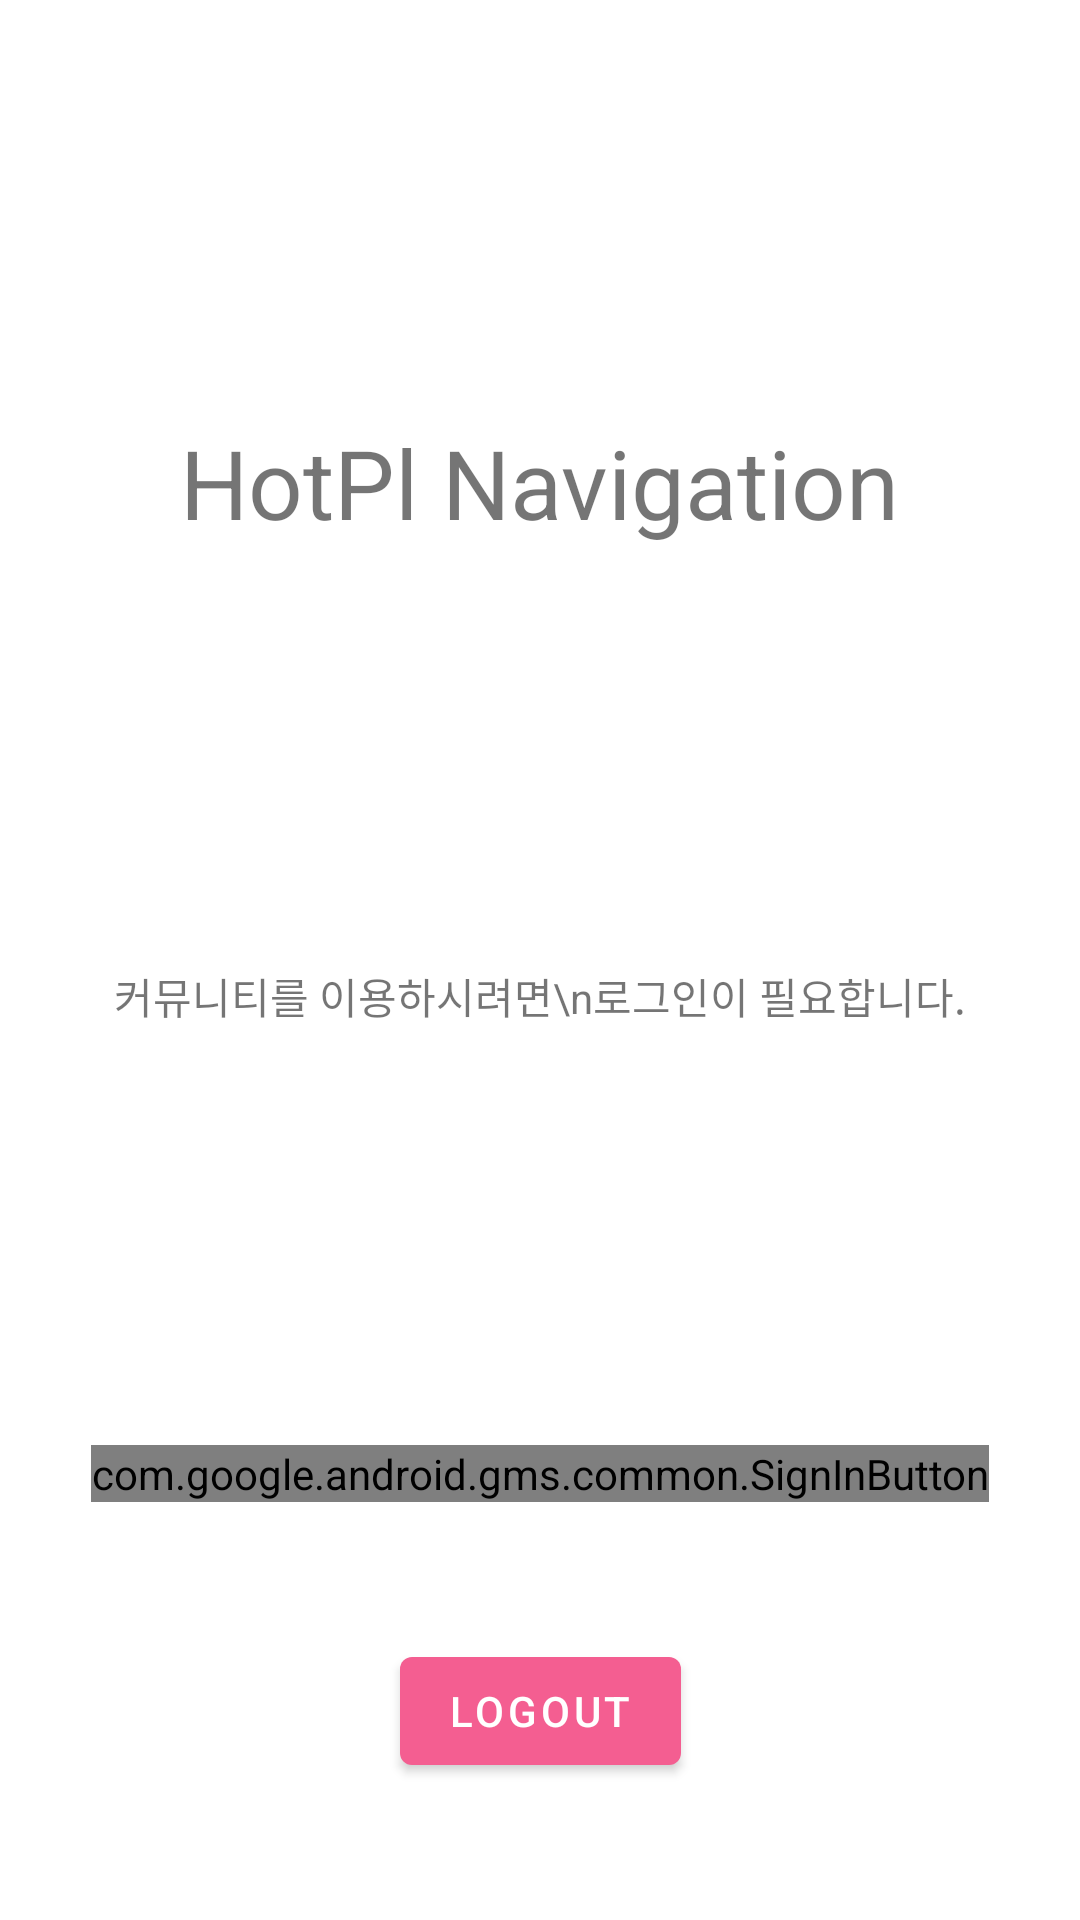

Layout XML and referenced resources for this Android screen:
<!-- AndroidManifest.xml: application theme Theme.HotPleNavigation -->
<!-- res/layout/fragment_comm.xml -->
<?xml version="1.0" encoding="utf-8"?>
<layout xmlns:android="http://schemas.android.com/apk/res/android"
    xmlns:app="http://schemas.android.com/apk/res-auto">

    <data>

    </data>

    <androidx.constraintlayout.widget.ConstraintLayout
        android:layout_width="match_parent"
        android:layout_height="match_parent">

        <TextView
            android:id="@+id/tv_title"
            android:layout_width="wrap_content"
            android:layout_height="wrap_content"
            app:layout_constraintTop_toTopOf="parent"
            app:layout_constraintLeft_toLeftOf="parent"
            app:layout_constraintRight_toRightOf="parent"
            android:text="HotPl Navigation"
            android:textSize="32sp"
            app:layout_constraintBottom_toTopOf="@id/tv_req_login"/>

        <TextView
            android:id="@+id/tv_req_login"
            android:layout_width="wrap_content"
            android:layout_height="wrap_content"
            app:layout_constraintTop_toBottomOf="@id/tv_title"
            app:layout_constraintLeft_toLeftOf="parent"
            app:layout_constraintRight_toRightOf="parent"
            app:layout_constraintBottom_toTopOf="@id/btn_google"
            android:text="커뮤니티를 이용하시려면\n로그인이 필요합니다."
            android:textAlignment="center"/>

        <com.google.android.gms.common.SignInButton
            android:id="@+id/btn_google"
            android:layout_width="wrap_content"
            android:layout_height="wrap_content"
            app:layout_constraintTop_toBottomOf="@id/tv_req_login"
            app:layout_constraintLeft_toLeftOf="parent"
            app:layout_constraintRight_toRightOf="parent"
            app:layout_constraintBottom_toBottomOf="parent"/>

        <com.google.android.material.button.MaterialButton
            android:id="@+id/btn_logout"
            android:layout_width="wrap_content"
            android:layout_height="wrap_content"
            app:layout_constraintTop_toBottomOf="@id/btn_google"
            app:layout_constraintLeft_toLeftOf="parent"
            app:layout_constraintRight_toRightOf="parent"
            app:layout_constraintBottom_toBottomOf="parent"
            android:text="logout"/>

        <ProgressBar
            android:id="@+id/pb"
            android:layout_width="wrap_content"
            android:layout_height="wrap_content"
            app:layout_constraintTop_toTopOf="parent"
            app:layout_constraintRight_toRightOf="parent"
            app:layout_constraintLeft_toLeftOf="parent"
            app:layout_constraintBottom_toBottomOf="parent"
            android:visibility="gone"/>

    </androidx.constraintlayout.widget.ConstraintLayout>
</layout>
<!-- resources referenced by this layout -->
<resources>
  <style name="Theme.HotPleNavigation" parent="Theme.MaterialComponents.DayNight.DarkActionBar">
          
          <item name="colorPrimary">#F45E91</item>
          <item name="colorPrimaryVariant">#F45E91</item>
          <item name="colorOnPrimary">@color/white</item>
          
          <item name="colorSecondary">@color/teal_200</item>
          <item name="colorSecondaryVariant">@color/teal_700</item>
          <item name="colorOnSecondary">@color/black</item>
          
          <item name="android:statusBarColor" tools:targetApi="l">?attr/colorPrimaryVariant</item>
          
  
          <item name="windowActionBar">false</item>
          <item name="windowNoTitle">true</item>
  
      </style>
  <color name="white">#FFFFFFFF</color>
  <color name="teal_200">#FF03DAC5</color>
  <color name="teal_700">#FF018786</color>
  <color name="black">#FF000000</color>
</resources>
